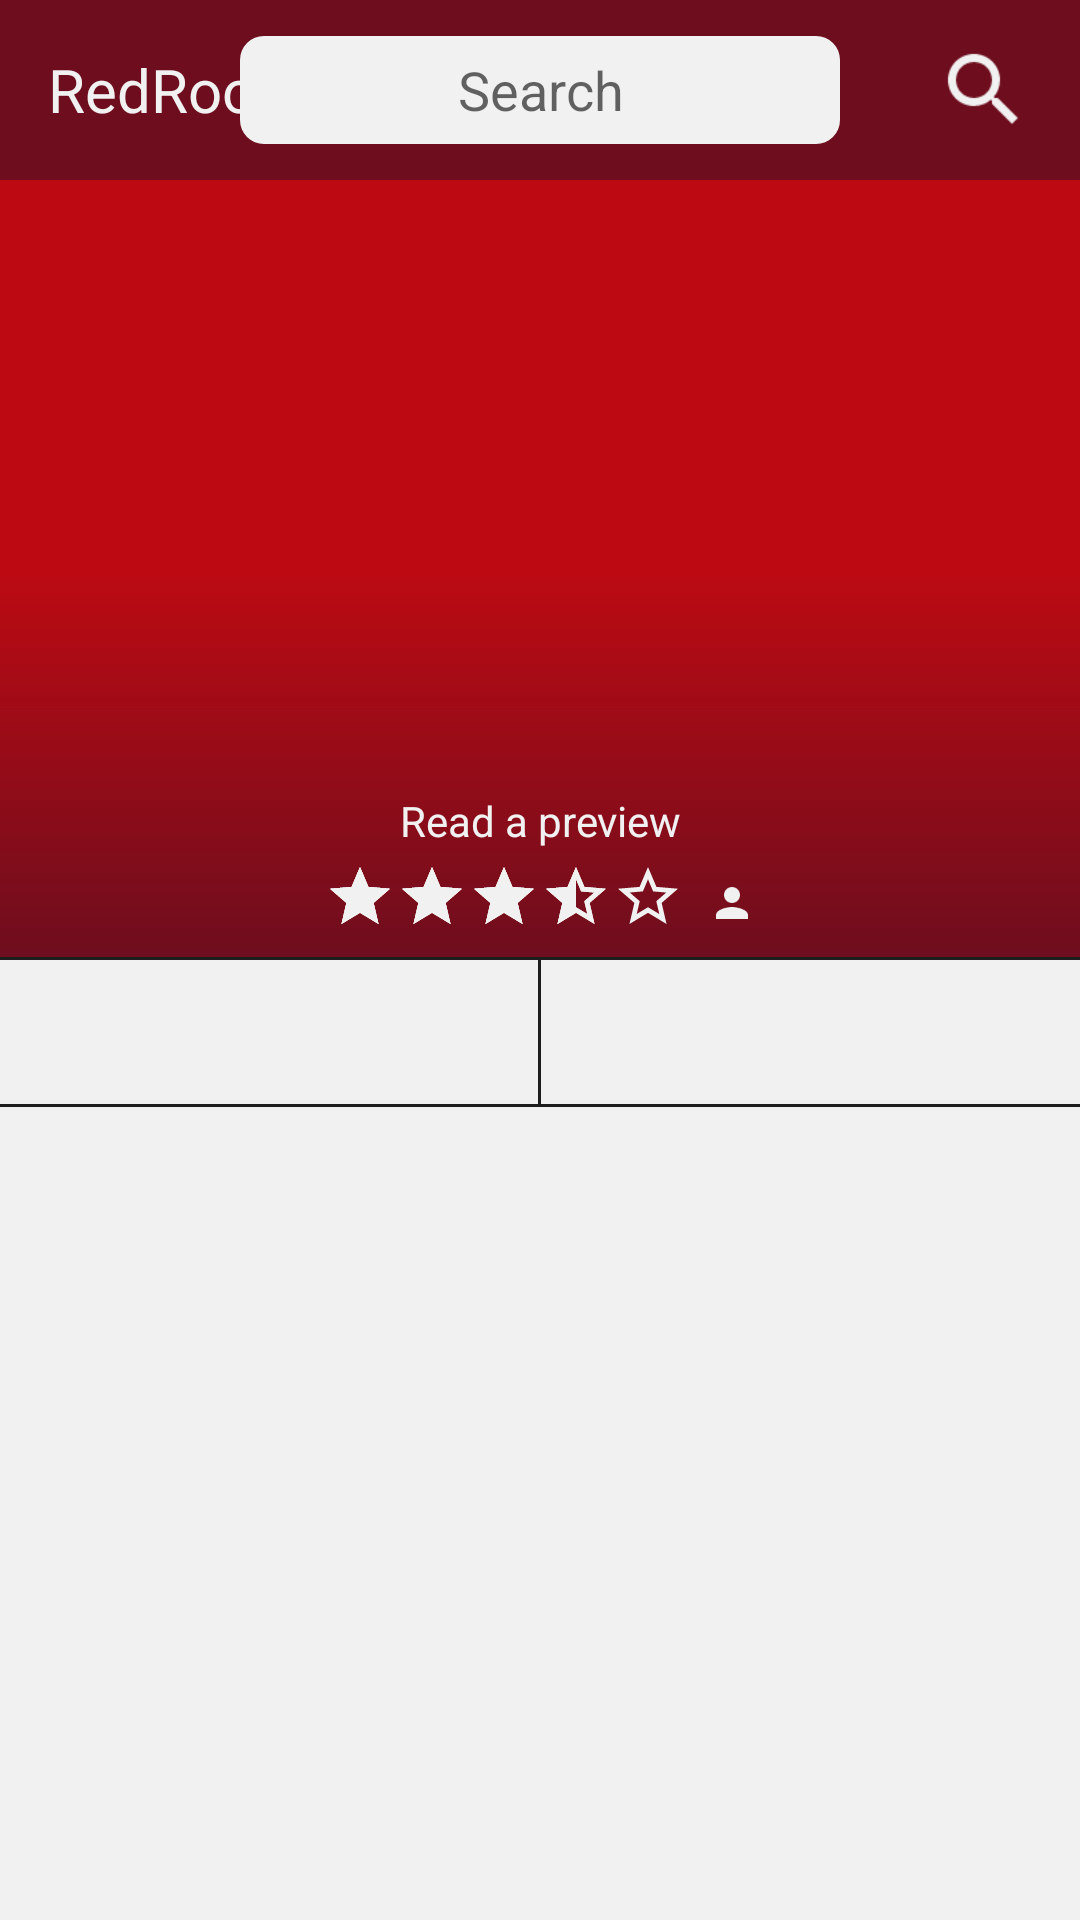

Reconstruct the res/layout file that produces this screen, plus the resources it refers to.
<!-- AndroidManifest.xml: application theme AppTheme -->
<!-- res/layout/activity_book_detail.xml -->
<?xml version="1.0" encoding="utf-8"?>
<LinearLayout xmlns:android="http://schemas.android.com/apk/res/android"
    xmlns:tools="http://schemas.android.com/tools"
    android:layout_width="match_parent"
    android:layout_height="match_parent"
    android:orientation="vertical"
    tools:context="com.example.android.redroom.ActivityBookDetail">

    <include
        layout="@layout/search_toolbar"
        android:layout_width="match_parent"
        android:layout_height="@dimen/container_large" />

    <ScrollView
        android:layout_width="match_parent"
        android:layout_height="0dp"
        android:layout_weight="1"
        android:background="@color/colorAccent">

        <LinearLayout
            android:layout_width="match_parent"
            android:layout_height="wrap_content"
            android:orientation="vertical">

            <LinearLayout
                android:layout_width="match_parent"
                android:layout_height="wrap_content"
                android:orientation="vertical">

                <FrameLayout
                    android:layout_width="match_parent"
                    android:layout_height="match_parent"
                    android:background="@color/redRoomMain">

                    <LinearLayout
                        android:id="@+id/book_detail_preview"
                        android:layout_width="match_parent"
                        android:layout_height="wrap_content"
                        android:background="@drawable/gradient"
                        android:orientation="vertical">

                        <ImageView
                            android:id="@+id/book_detail_image"
                            android:layout_width="@dimen/card_view_horizontal_width"
                            android:layout_height="@dimen/card_view_horizontal_image_height"
                            android:layout_gravity="center"
                            android:layout_marginBottom="@dimen/margin_medium"
                            android:layout_marginTop="@dimen/margin_large"
                            android:contentDescription="@string/book_image"
                            android:scaleType="centerCrop" />

                        <TextView
                            android:id="@+id/textView"
                            android:layout_width="match_parent"
                            android:layout_height="wrap_content"
                            android:layout_marginBottom="@dimen/margin_small"
                            android:gravity="center"
                            android:text="@string/book_preview"
                            android:textColor="@color/colorAccent" />

                        <LinearLayout
                            android:layout_width="match_parent"
                            android:layout_height="wrap_content"
                            android:layout_gravity="center"
                            android:gravity="center"
                            android:orientation="horizontal">

                            <RatingBar
                                android:id="@+id/book_detail_rating_bar"
                                style="@style/RatingBar"
                                android:layout_width="wrap_content"
                                android:layout_height="wrap_content"
                                android:layout_gravity="center"
                                android:isIndicator="false"
                                android:numStars="5"
                                android:rating="3.5" />

                            <TextView
                                android:id="@+id/book_detail_rating_count"
                                android:layout_width="wrap_content"
                                android:layout_height="wrap_content"
                                android:layout_gravity="center"
                                android:textColor="@color/colorAccent"
                                android:layout_marginBottom="@dimen/margin_xsmall"
                                android:layout_marginLeft="@dimen/margin_medium"
                                android:layout_marginStart="@dimen/margin_medium"
                                android:gravity="center"
                                tools:text="4.5" />

                            <ImageView
                                android:layout_width="@dimen/container_xsmall"
                                android:layout_height="@dimen/container_xsmall"
                                android:layout_marginBottom="@dimen/margin_xsmall"
                                android:background="@drawable/ic_person_bright_24px"
                                android:contentDescription="@string/person" />

                        </LinearLayout>

                    </LinearLayout>
                </FrameLayout>

                <View
                    android:layout_width="match_parent"
                    android:layout_height="1dp"
                    android:background="@color/colorPrimaryDark" />

                <LinearLayout
                    android:layout_width="match_parent"
                    android:layout_height="wrap_content"
                    android:elevation="@dimen/margin_medium"
                    android:orientation="horizontal">

                    <TextView
                        android:id="@+id/book_detail_borrow"
                        style="@style/BookDetailBuyBorrow"
                        android:text="@string/book_detail_borrow" />

                    <View
                        android:layout_width="1dp"
                        android:layout_height="match_parent"
                        android:background="@color/colorPrimaryDark" />

                    <TextView
                        android:id="@+id/book_detail_buy"
                        style="@style/BookDetailBuyBorrow"
                        android:text="@string/book_detail_buy" />
                </LinearLayout>

                <View
                    android:layout_width="match_parent"
                    android:layout_height="1dp"
                    android:background="@color/colorPrimaryDark" />
            </LinearLayout>

            <LinearLayout
                android:layout_width="match_parent"
                android:layout_height="wrap_content"
                android:orientation="vertical"
                android:padding="@dimen/margin_large">

                <TextView
                    android:id="@+id/book_detail_title"
                    style="@style/BookDetailTitle"
                    tools:text="Name" />

                <TextView
                    android:id="@+id/book_detail_author"
                    style="@style/BookDetailAuthor"
                    android:layout_marginBottom="@dimen/margin_large"
                    tools:text="Author" />

                <TextView
                    android:id="@+id/book_detail_textSnippet"
                    style="@style/BookDetailText"
                    android:layout_marginBottom="@dimen/margin_large"
                    tools:text="Info" />

                <TextView
                    android:id="@+id/book_detail_description"
                    style="@style/BookDetailDescription"
                    tools:text="Description" />

            </LinearLayout>
        </LinearLayout>
    </ScrollView>

</LinearLayout>
<!-- res/layout/search_toolbar.xml (included above) -->
<?xml version="1.0" encoding="utf-8"?>
<android.support.design.widget.AppBarLayout xmlns:android="http://schemas.android.com/apk/res/android"
    xmlns:app="http://schemas.android.com/apk/res-auto"
    xmlns:tools="http://schemas.android.com/tools"
    android:id="@+id/toolbar"
    android:layout_width="match_parent"
    android:layout_height="wrap_content">

    <android.support.v7.widget.Toolbar
        android:layout_width="match_parent"
        android:layout_height="@dimen/container_large"
        android:background="@color/colorPrimary"
        android:elevation="@dimen/margin_medium"
        app:contentInsetLeft="0dp"
        app:contentInsetStart="0dp">

        <RelativeLayout
            android:layout_width="match_parent"
            android:layout_height="@dimen/container_large">

            <TextView
                android:id="@+id/general_title"
                android:layout_width="wrap_content"
                android:layout_height="wrap_content"
                android:layout_centerVertical="true"
                android:layout_marginLeft="@dimen/margin_large"
                android:layout_marginStart="@dimen/margin_large"
                android:contentDescription="@string/app_name"
                android:textColor="@color/colorAccent"
                android:textSize="@dimen/text_large"
                tools:text="@string/app_name" />

            <EditText
                android:id="@+id/search_view"
                android:layout_width="@dimen/container_xlarge"
                android:layout_height="@dimen/container_medium"
                android:layout_centerInParent="true"
                android:layout_gravity="center"
                android:layout_margin="@dimen/margin_medium_large"
                android:background="@drawable/btn_search"
                android:gravity="center"
                android:hint="@string/search"
                android:imeOptions="actionDone"
                android:inputType="textCapSentences"
                android:textSize="@dimen/text_medium" />

            <ImageView
                android:id="@+id/search_btn"
                android:layout_width="@dimen/container_small"
                android:layout_height="@dimen/container_small"
                android:layout_alignParentEnd="true"
                android:layout_alignParentRight="true"
                android:layout_centerVertical="true"
                android:layout_marginEnd="@dimen/margin_large"
                android:layout_marginRight="@dimen/margin_large"
                android:contentDescription="@string/search"
                android:src="@drawable/ic_search_bright_24px" />
        </RelativeLayout>
    </android.support.v7.widget.Toolbar>
</android.support.design.widget.AppBarLayout>
<!-- resources referenced by this layout -->
<resources>
  <color name="colorAccent">#F1F1F1</color>
  <color name="colorPrimary">#6D0D1D</color>
  <color name="colorPrimaryDark">#1E1E1E</color>
  <color name="redRoomMain">#BD0A12</color>
  <dimen name="card_view_horizontal_image_height">180dp</dimen>
  <dimen name="card_view_horizontal_width">128dp</dimen>
  <dimen name="container_large">60dp</dimen>
  <dimen name="container_medium">48dp</dimen>
  <dimen name="container_small">32dp</dimen>
  <dimen name="container_xlarge">200dp</dimen>
  <dimen name="container_xsmall">16dp</dimen>
  <dimen name="margin_large">16dp</dimen>
  <dimen name="margin_medium">8dp</dimen>
  <dimen name="margin_medium_large">12dp</dimen>
  <dimen name="margin_small">4dp</dimen>
  <dimen name="margin_xsmall">2dp</dimen>
  <dimen name="text_large">20sp</dimen>
  <dimen name="text_medium">18sp</dimen>
  <!-- drawable btn_search (drawable) -->
  <?xml version="1.0" encoding="utf-8"?>
  <shape xmlns:android="http://schemas.android.com/apk/res/android">
      <solid android:color="@color/colorAccent" />
      <corners android:radius="@dimen/margin_medium" />
  </shape>
  <!-- drawable gradient (drawable) -->
  <?xml version="1.0" encoding="utf-8"?>
  <shape xmlns:android="http://schemas.android.com/apk/res/android"
      android:shape="rectangle">
      <gradient
          android:angle="90"
          android:centerColor="#00000000"
          android:endColor="#00000000"
          android:startColor="#6D0D1D" />
  </shape>
  <string name="app_name">RedRoom</string>
  <string name="book_detail_borrow">Borrow</string>
  <string name="book_detail_buy">Buy</string>
  <string name="book_image">Book Image</string>
  <string name="book_preview">Read a preview</string>
  <string name="person">Person</string>
  <string name="search">Search</string>
  <style name="BookDetailAuthor">
          <item name="android:layout_width">match_parent</item>
          <item name="android:layout_height">wrap_content</item>
          <item name="android:textSize">@dimen/text_medium</item>
      </style>
  <style name="BookDetailDescription">
          <item name="android:layout_width">match_parent</item>
          <item name="android:layout_height">wrap_content</item>
          <item name="android:textSize">@dimen/text_medium</item>
          <item name="android:lineSpacingExtra">@dimen/margin_small</item>
          <item name="android:textColor">@color/redRoomHighlight</item>
      </style>
  <style name="BookDetailText">
          <item name="android:layout_width">match_parent</item>
          <item name="android:layout_height">wrap_content</item>
          <item name="android:textSize">@dimen/text_xsmall</item>
          <item name="android:lineSpacingExtra">@dimen/margin_small</item>
          <item name="android:textColor">@color/colorPrimaryDark</item>
      </style>
  <style name="BookDetailTitle">
          <item name="android:layout_width">match_parent</item>
          <item name="android:layout_height">wrap_content</item>
          <item name="android:textSize">@dimen/text_xlarge</item>
      </style>
  <style name="RatingBar" parent="@android:style/Widget.RatingBar">
          <item name="android:progressDrawable">@drawable/rating_stars</item>
          <item name="android:minHeight">@dimen/container_small</item>
          <item name="android:maxHeight">@dimen/container_small</item>
      </style>
  <style name="AppTheme" parent="Theme.AppCompat.Light.NoActionBar">
          
          <item name="colorPrimary">@color/colorPrimary</item>
          <item name="colorPrimaryDark">@color/colorPrimaryDark</item>
          <item name="colorAccent">@color/colorAccent</item>
          <item name="android:textColor">@color/colorPrimaryDark</item>
      </style>
  <color name="redRoomHighlight">#6C3687</color>
  <dimen name="text_xsmall">14sp</dimen>
  <dimen name="text_xlarge">22sp</dimen>
</resources>
